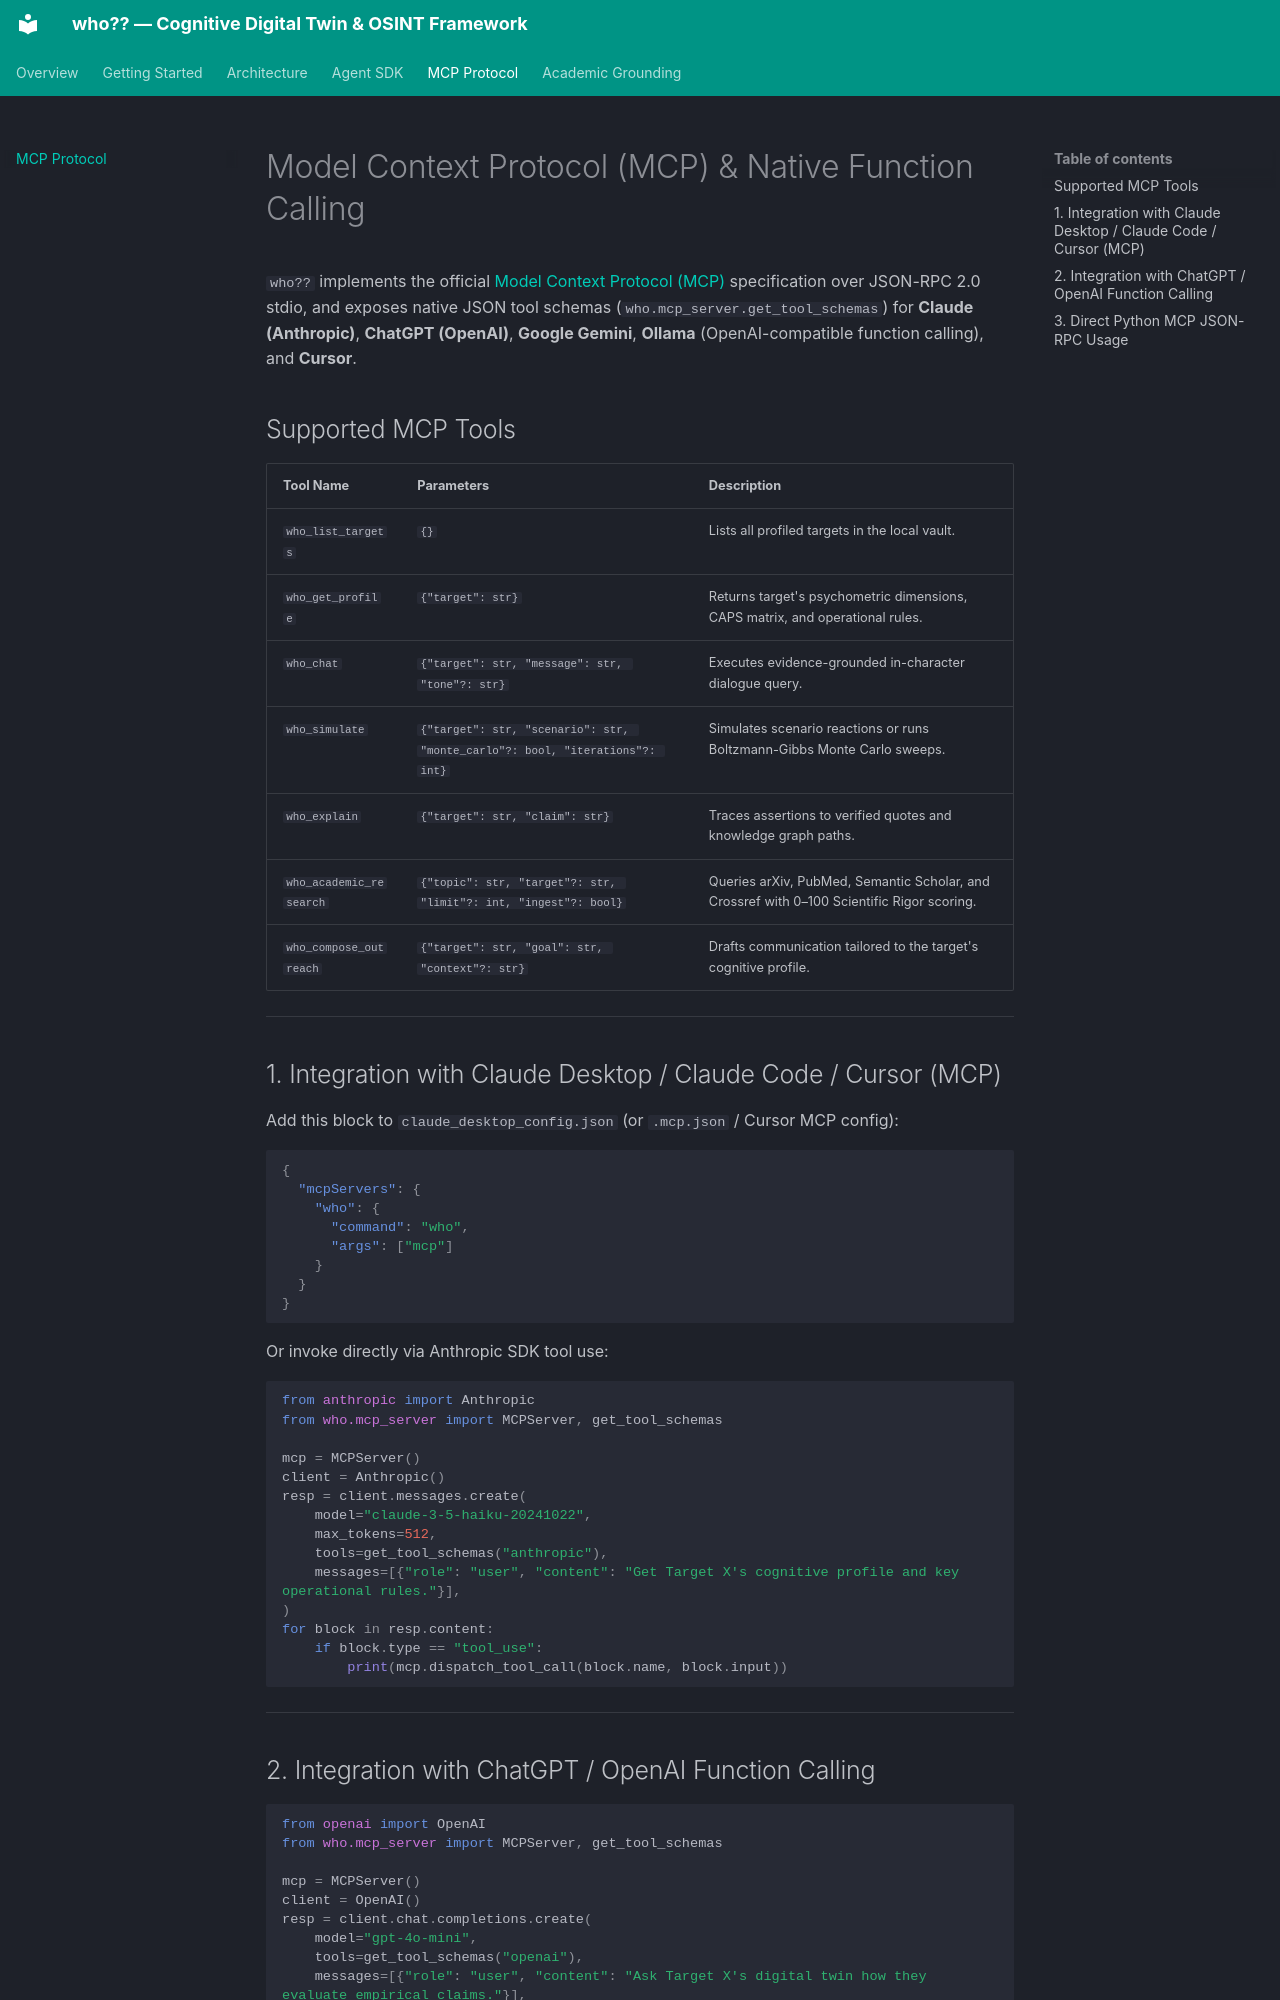

repository: tilkiii/the-project-who · page: mcp-protocol/index.html · generator: mkdocs

# Model Context Protocol (MCP) & Native Function Calling

`who??` implements the official [Model Context Protocol (MCP)](https://modelcontextprotocol.io/) specification over JSON-RPC 2.0 stdio, and exposes native JSON tool schemas (`who.mcp_server.get_tool_schemas`) for **Claude (Anthropic)**, **ChatGPT (OpenAI)**, **Google Gemini**, **Ollama** (OpenAI-compatible function calling), and **Cursor**.

## Supported MCP Tools

| Tool Name | Parameters | Description |
|---|---|---|
| `who_list_targets` | `{}` | Lists all profiled targets in the local vault. |
| `who_get_profile` | `{"target": str}` | Returns target's psychometric dimensions, CAPS matrix, and operational rules. |
| `who_chat` | `{"target": str, "message": str, "tone"?: str}` | Executes evidence-grounded in-character dialogue query. |
| `who_simulate` | `{"target": str, "scenario": str, "monte_carlo"?: bool, "iterations"?: int}` | Simulates scenario reactions or runs Boltzmann-Gibbs Monte Carlo sweeps. |
| `who_explain` | `{"target": str, "claim": str}` | Traces assertions to verified quotes and knowledge graph paths. |
| `who_academic_research` | `{"topic": str, "target"?: str, "limit"?: int, "ingest"?: bool}` | Queries arXiv, PubMed, Semantic Scholar, and Crossref with 0–100 Scientific Rigor scoring. |
| `who_compose_outreach` | `{"target": str, "goal": str, "context"?: str}` | Drafts communication tailored to the target's cognitive profile. |

---

## 1. Integration with Claude Desktop / Claude Code / Cursor (MCP)

Add this block to `claude_desktop_config.json` (or `.mcp.json` / Cursor MCP config):

```json
{
  "mcpServers": {
    "who": {
      "command": "who",
      "args": ["mcp"]
    }
  }
}
```

Or invoke directly via Anthropic SDK tool use:

```python
from anthropic import Anthropic
from who.mcp_server import MCPServer, get_tool_schemas

mcp = MCPServer()
client = Anthropic()
resp = client.messages.create(
    model="claude-3-5-haiku-20241022",
    max_tokens=512,
    tools=get_tool_schemas("anthropic"),
    messages=[{"role": "user", "content": "Get Target X's cognitive profile and key operational rules."}],
)
for block in resp.content:
    if block.type == "tool_use":
        print(mcp.dispatch_tool_call(block.name, block.input))
```

---
